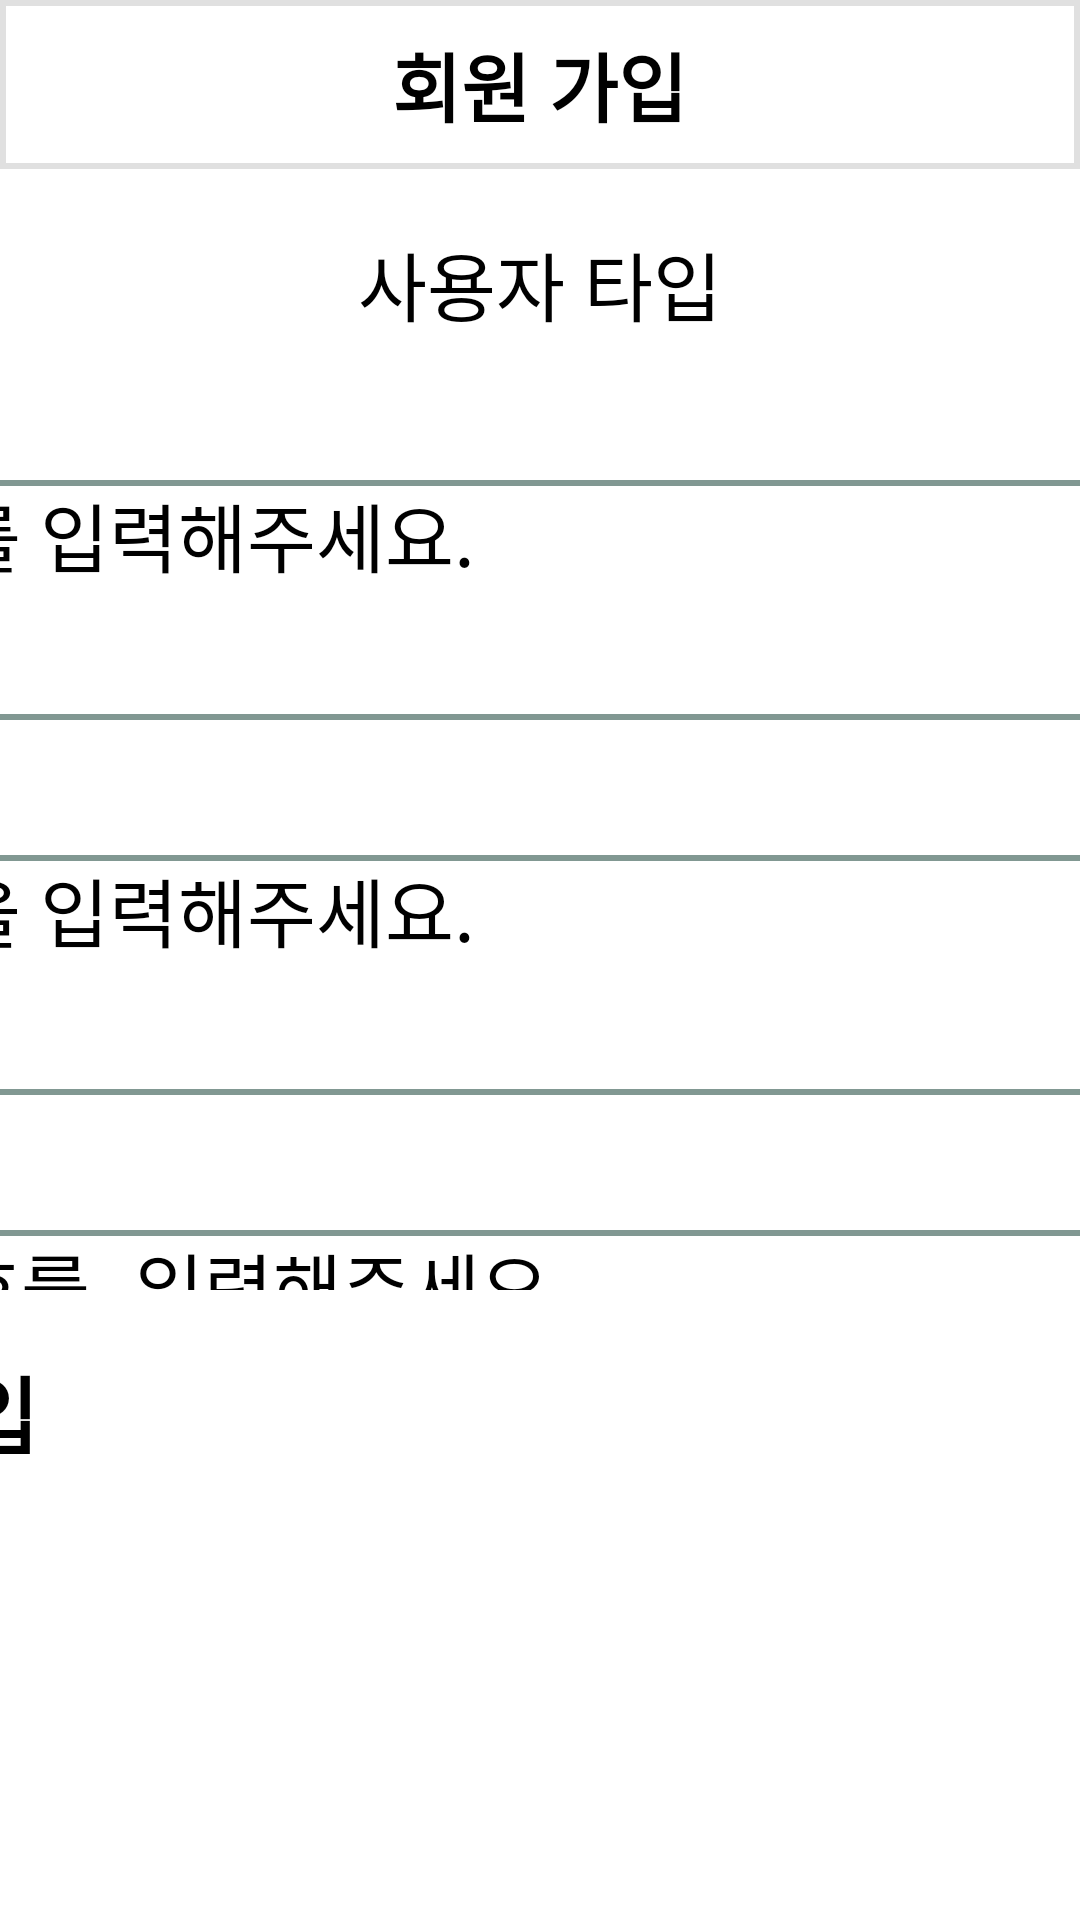

Here is an Android app screen rendered from its layout file. Give the layout XML and the strings, colors and styles it references.
<!-- AndroidManifest.xml: application theme Theme._2024Project -->
<!-- res/layout/activity_register.xml -->
<?xml version="1.0" encoding="utf-8"?>
<LinearLayout xmlns:android="http://schemas.android.com/apk/res/android"
    android:layout_width="match_parent"
    android:layout_height="match_parent"
    android:orientation="vertical"
    android:id="@+id/main"
    android:background="@color/white"
    android:gravity="center">



        <RelativeLayout
            android:layout_width="match_parent"
            android:layout_height="wrap_content"
            android:background="@drawable/bottom_border"
            >

            <Button
                android:id="@+id/back_button"
                android:layout_width="30dp"
                android:layout_height="30dp"
                android:background="@drawable/baseline_arrow_back_ios_new_24"
                android:layout_alignParentStart="true"
                android:layout_centerVertical="true"
                android:layout_marginLeft="30dp"/>

            <TextView
                android:layout_width="wrap_content"
                android:layout_height="wrap_content"
                android:padding="10dp"
                android:text="회원 가입"
                android:textStyle="bold"
                android:textSize="25dp"
                android:layout_centerInParent="true" />
        </RelativeLayout>



    <TextView
        android:id="@+id/userTypeText"
        android:layout_width="wrap_content"
        android:layout_height="wrap_content"
        android:layout_marginBottom="20dp"
        android:text="사용자 타입"
        android:textSize="25sp"
        android:layout_marginTop="20dp"/>

    
    <LinearLayout
        android:layout_width="match_parent"
        android:layout_height="0dp"
        android:orientation="vertical"
        android:gravity="center"
        android:layout_weight="1"
        android:layout_marginBottom="20dp">

        
        <TextView
            android:layout_width="550dp"
            android:layout_height="wrap_content"
            android:textSize="28sp"
            android:text="이름" />

        <EditText
            android:id="@+id/edtName"
            android:layout_width="550dp"
            android:layout_height="80dp"
            android:background="@drawable/edittext_frame"
            android:textSize="25sp"
            android:layout_marginTop="5dp"
            android:hint="이름을 입력해주세요."
            android:inputType="textPersonName"
            android:importantForAccessibility="yes"
            android:contentDescription="이름 입력란"
            android:paddingLeft="10dp"
            android:layout_marginBottom="20dp"


            />

        
        <TextView
            android:layout_width="550dp"
            android:layout_height="wrap_content"
            android:textSize="28sp"
            android:text="아이디"
            android:layout_marginTop="20dp"/>

        <EditText
            android:id="@+id/edtUsername"
            android:layout_width="550dp"
            android:layout_height="80dp"
            android:paddingLeft="10dp"
            android:layout_marginTop="5dp"

            android:background="@drawable/edittext_frame"
            android:textSize="25sp"
            android:hint="아이디를 입력해주세요."
            android:inputType="text"
            android:importantForAccessibility="yes"
            android:contentDescription="아이디 입력란"
            android:layout_marginBottom="20dp"/>

        
        <TextView
            android:layout_width="550dp"
            android:layout_height="wrap_content"
            android:textSize="28sp"
            android:text="이메일"
            android:layout_marginTop="20dp"/>

        <EditText
            android:id="@+id/edtEmail"
            android:layout_width="550dp"
            android:layout_height="80dp"
            android:background="@drawable/edittext_frame"
            android:textSize="25sp"
            android:hint="이메일을 입력해주세요."
            android:paddingLeft="10dp"
            android:layout_marginTop="5dp"

            android:inputType="textEmailAddress"
            android:importantForAccessibility="yes"
            android:contentDescription="이메일 입력란"
            android:layout_marginBottom="20dp"/>

        
        <TextView
            android:layout_width="550dp"
            android:layout_height="wrap_content"
            android:textSize="28sp"
            android:text="비밀번호"
            android:layout_marginTop="20dp"/>

        <EditText
            android:id="@+id/edtPassword"
            android:layout_width="550dp"
            android:layout_height="80dp"
            android:background="@drawable/edittext_frame"
            android:textSize="25sp"
            android:hint="비밀번호를 입력해주세요."
            android:paddingLeft="10dp"
            android:paddingRight="10dp"
            android:layout_marginTop="5dp"

            android:inputType="textPassword"
            android:drawableEnd="@drawable/visibility_off"
            android:importantForAccessibility="yes"
            android:contentDescription="비밀번호 입력란"
            android:layout_marginBottom="20dp"/>

        
        <TextView
            android:layout_width="550dp"
            android:layout_height="wrap_content"
            android:textSize="28sp"
            android:text="비밀번호 확인"
            android:layout_marginTop="20dp"/>

        <EditText
            android:id="@+id/edtConfirmPassword"
            android:layout_width="550dp"
            android:layout_height="80dp"
            android:background="@drawable/edittext_frame"
            android:textSize="25sp"
            android:layout_marginTop="5dp"

            android:hint="비밀번호를 다시 입력해주세요."
            android:paddingLeft="10dp"
            android:inputType="textPassword"
            android:drawableEnd="@drawable/visibility_off"
            android:paddingRight="10dp"
            android:importantForAccessibility="yes"
            android:contentDescription="비밀번호 확인 입력란" />



    </LinearLayout>

    
    <Button
        android:id="@+id/btnSignup"
        android:layout_width="550dp"
        android:layout_height="70dp"
        android:layout_marginBottom="120dp"
        android:text="회원가입"
        android:textSize="28sp"
        android:paddingLeft="5dp"
        android:textColor="@color/black"
        android:backgroundTint="@color/btn_color2"
        android:importantForAccessibility="yes"
        android:textStyle="bold"
        android:contentDescription="회원가입 버튼"/>

</LinearLayout>
<!-- resources referenced by this layout -->
<resources>
  <color name="black">#FF000000</color>
  <color name="btn_color2">#CEF3E9</color>
  <color name="white">#FFFFFFFF</color>
  <!-- drawable bottom_border (drawable) -->
  <?xml version="1.0" encoding="utf-8"?>
  <shape xmlns:android="http://schemas.android.com/apk/res/android"
      android:shape="rectangle">
      <solid android:color="#00000000" /> 
      <corners android:radius="0dp" /> 
      <stroke
          android:color="#e0e0e0"
          android:width="2dp"
          android:top="-2dp"
          android:right="-2dp"
          android:left="-2dp"
          android:bottom="5dp" />
  </shape>
  <!-- drawable edittext_frame (drawable) -->
  <?xml version="1.0" encoding="utf-8"?>
  <shape xmlns:android="http://schemas.android.com/apk/res/android"
      android:shape="rectangle">
      <solid android:color="#FFFFFFFF"/>
      <corners
          android:radius="10dp"/>
      <stroke
          android:width="2dp"
          android:color="#819892"/>
  </shape>
  <!-- drawable visibility_off: png bitmap (drawable, 370 bytes) -->
</resources>
